Photos from the image-classification dataset "split_data5" in the GitHub repository sarath1102/Automatic-Classification-of-Nutritional-Deficiencies-in-Coffee-Leaves-Images-Using-Transfer-Learning. Its 4 classes are: boron deficiency, calcium deficiency, iron deficiency, potasium K.

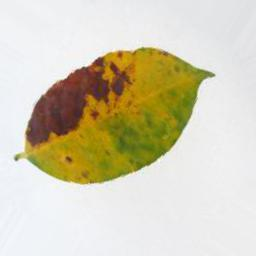
Label: potasium K

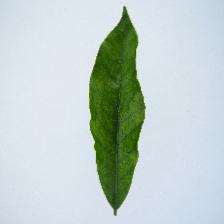
Label: iron deficiency

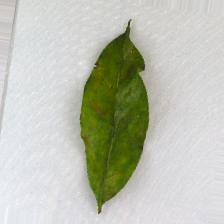
Label: calcium deficiency

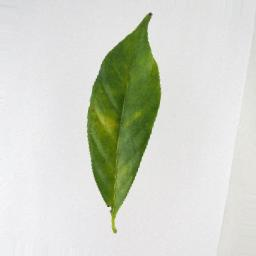
Label: iron deficiency

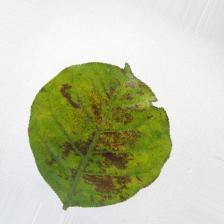
Label: potasium K

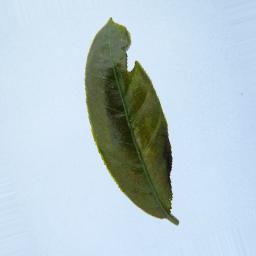
Label: boron deficiency
